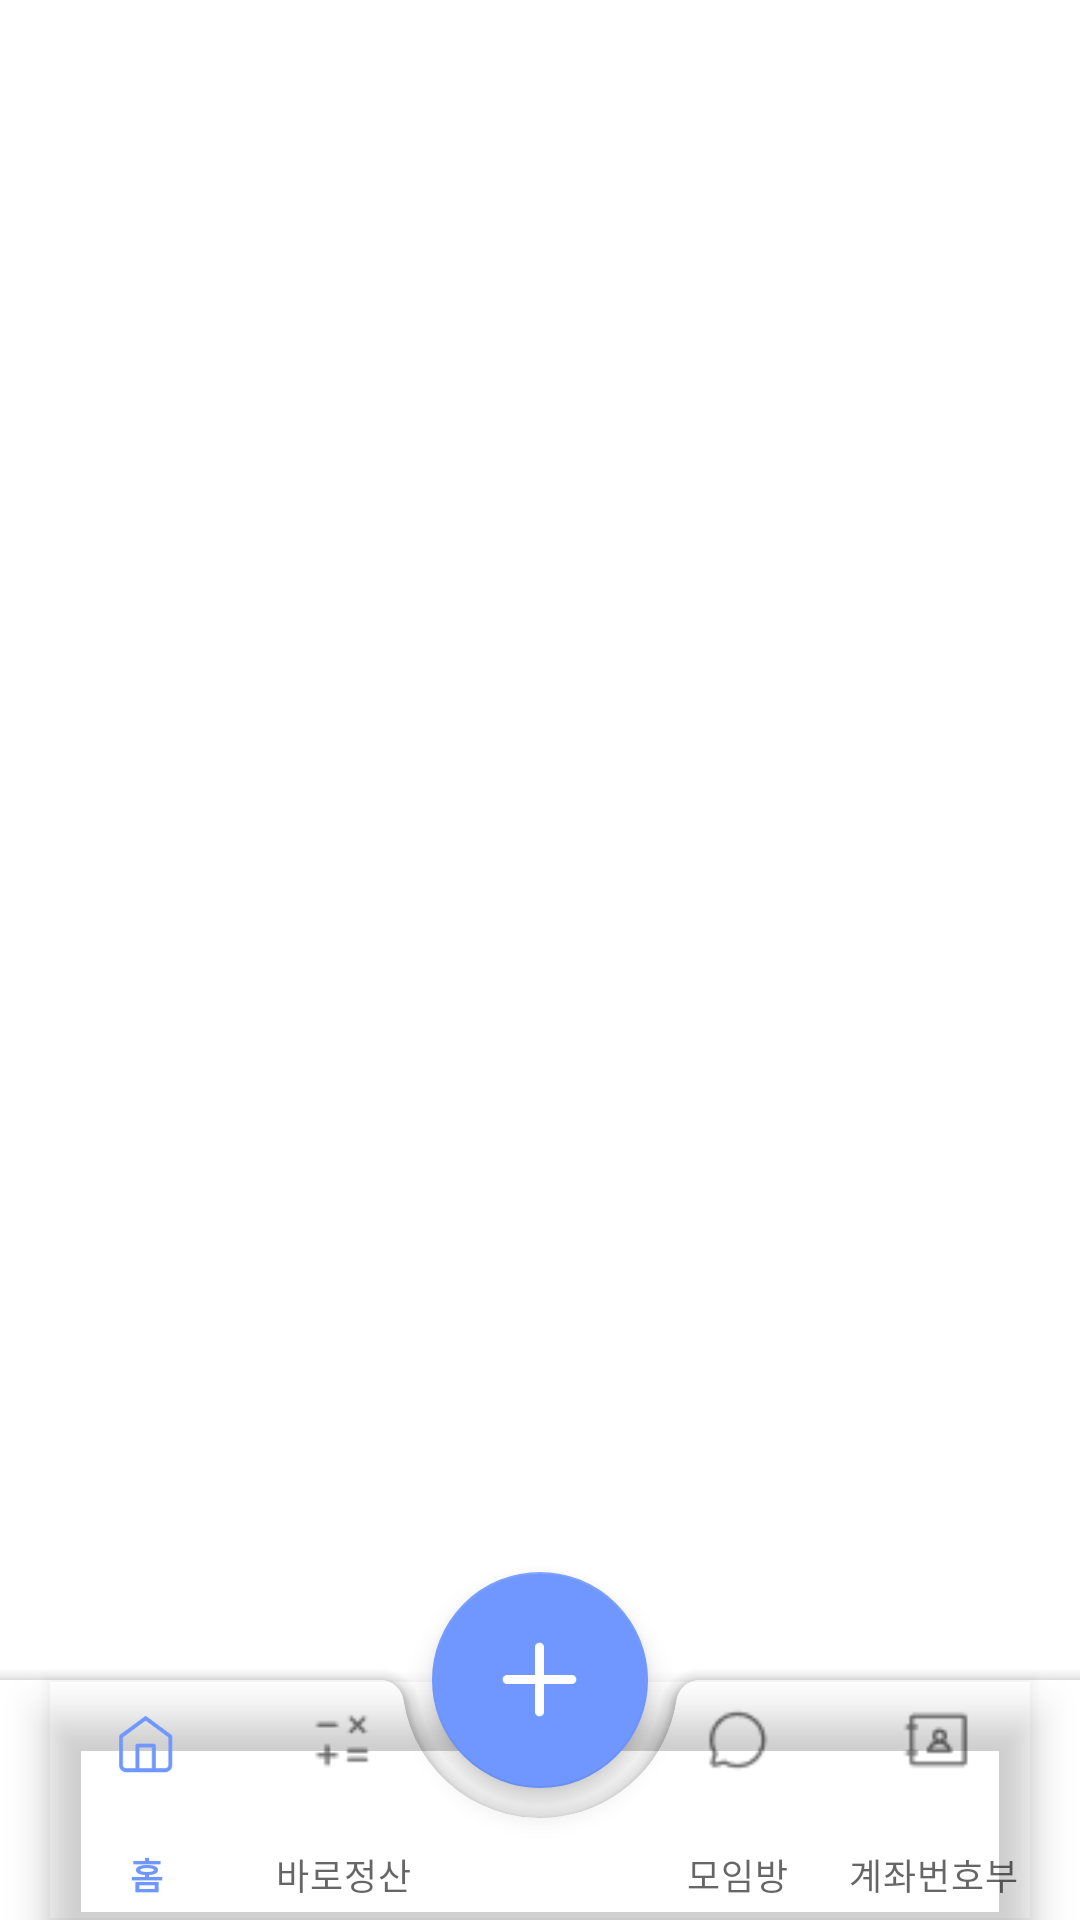

Android layout source for this screen:
<!-- AndroidManifest.xml: application theme AppTheme -->
<!-- res/layout/activity_main.xml -->
<?xml version="1.0" encoding="utf-8"?>
<androidx.constraintlayout.widget.ConstraintLayout xmlns:android="http://schemas.android.com/apk/res/android"
    xmlns:app="http://schemas.android.com/apk/res-auto"
    xmlns:tools="http://schemas.android.com/tools"
    android:layout_width="match_parent"
    android:layout_height="match_parent">

    <FrameLayout
        android:id="@+id/frameLayout"
        android:layout_width="match_parent"
        android:layout_height="match_parent"
        app:layout_constraintBottom_toBottomOf="parent"
        app:layout_constraintEnd_toEndOf="parent"
        app:layout_constraintStart_toStartOf="parent"
        app:layout_constraintTop_toTopOf="parent" />

    <androidx.coordinatorlayout.widget.CoordinatorLayout
        android:id="@+id/coordinatorLayout"
        android:layout_width="match_parent"
        android:layout_height="match_parent"
        app:layout_constraintBottom_toBottomOf="parent"
        tools:context=".ui.main.MainActivity">

        <com.google.android.material.bottomappbar.BottomAppBar
            android:id="@+id/bottomAppBar"
            android:layout_width="match_parent"
            android:layout_height="80dp"
            android:layout_gravity="bottom"
            app:fabCradleMargin="10dp"
            app:fabCradleRoundedCornerRadius="8dp">

            <com.google.android.material.bottomnavigation.BottomNavigationView
                android:id="@+id/bottomNav"
                android:layout_width="match_parent"
                android:layout_height="match_parent"
                android:layout_marginEnd="16dp"
                android:background="@android:color/transparent"
                app:itemBackground="@drawable/menu_shape"
                app:itemRippleColor="@android:color/transparent"
                app:labelVisibilityMode="labeled"
                app:menu="@menu/bottom_nav_menu" />
        </com.google.android.material.bottomappbar.BottomAppBar>

        <com.google.android.material.floatingactionbutton.FloatingActionButton
            android:id="@+id/floatingButton"
            android:layout_width="72dp"
            android:layout_height="72dp"
            android:background="@color/sky_blue"
            android:scaleType="center"
            android:src="@drawable/fi_plus"
            app:fabCustomSize="72dp"
            app:layout_anchor="@id/bottomAppBar"
            app:maxImageSize="37dp" />
    </androidx.coordinatorlayout.widget.CoordinatorLayout>

</androidx.constraintlayout.widget.ConstraintLayout>
<!-- resources referenced by this layout -->
<resources>
  <color name="sky_blue">#6f97ff</color>
  <!-- drawable fi_plus: png bitmap (drawable, 313 bytes) -->
  <style name="AppTheme" parent="Theme.MaterialComponents.DayNight.NoActionBar">
          
          <item name="colorPrimary">@color/sky_blue</item>
          <item name="colorPrimaryVariant">#D9D9D9</item>
          <item name="colorOnPrimary">#000</item>
          <item name="colorSecondary">@color/teal_200</item>
          <item name="colorSecondaryVariant">@color/sky_blue</item>
          <item name="colorOnSecondary">@color/white</item>
              
              
          <item name="android:statusBarColor" tools:targetApi="l">@color/white</item>
          <item name="android:windowLightStatusBar" tools:targetApi="m">true</item>
          <item name="android:timePickerStyle">@style/TimePickerTheme</item>
      </style>
  <color name="teal_200">#6f97ff</color>
  <color name="white">#FFFFFFFF</color>
  <style name="TimePickerTheme" parent="android:Widget.Material.Light.TimePicker">
          <item name="android:timePickerMode">spinner</item>
      </style>
</resources>
